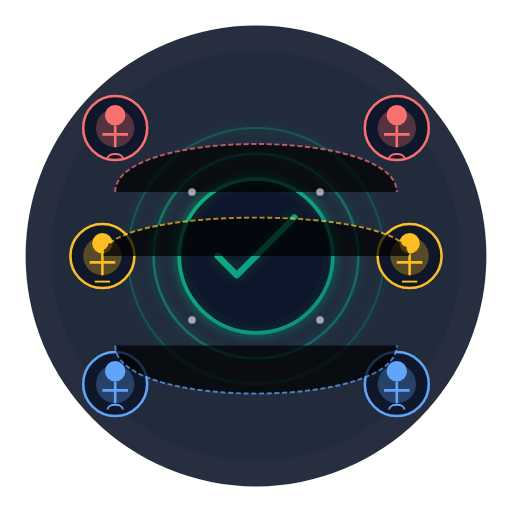
t = 0.00 s
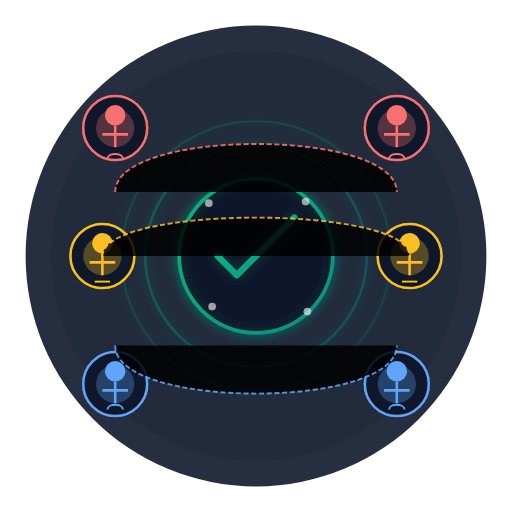
t = 1.31 s
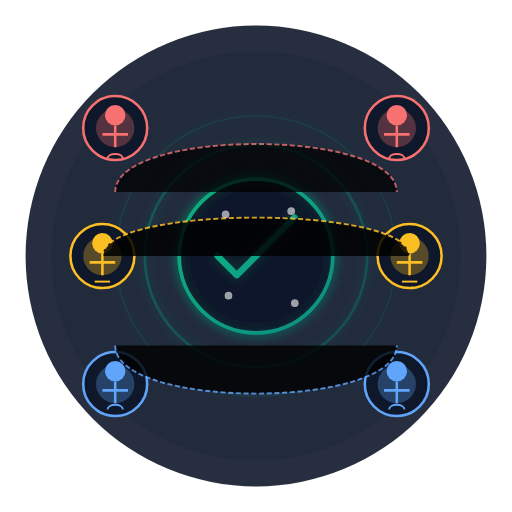
t = 2.63 s
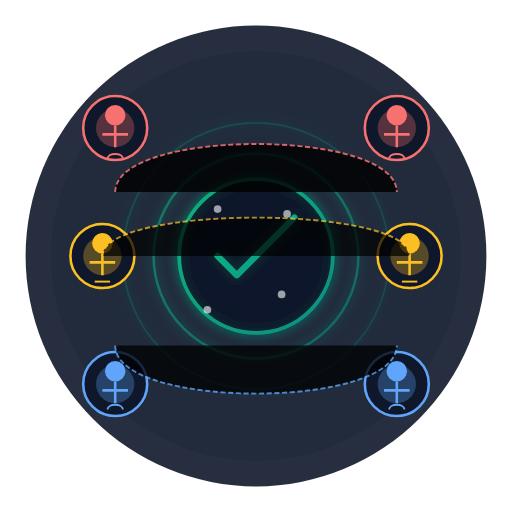
t = 4.00 s
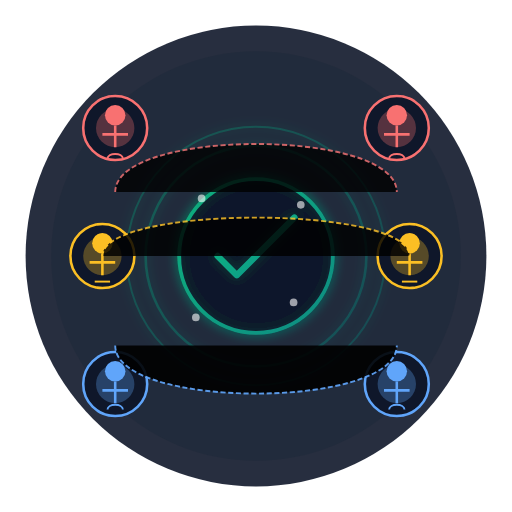
t = 5.25 s
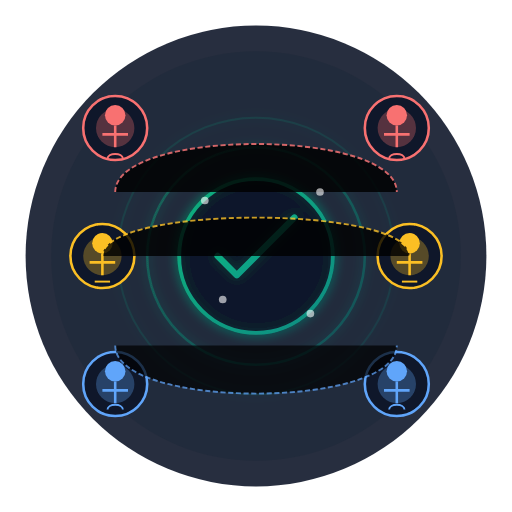
t = 7.00 s

The animated SVG that drew these frames (rendered in a browser with its animation timeline set to each time). Animation: 15 SMIL elements (animate=15); one cycle of 8.00 s, repeats indefinitely.

<?xml version="1.0" encoding="UTF-8"?>
<svg width="400" height="400" viewBox="0 0 400 400" xmlns="http://www.w3.org/2000/svg">
  <defs>
    <linearGradient id="gradEmerald" x1="0%" y1="0%" x2="100%" y2="100%">
      <stop offset="0%" stop-color="#10B981" />
      <stop offset="100%" stop-color="#0D9488" />
    </linearGradient>
    <linearGradient id="gradPulse" x1="0%" y1="0%" x2="100%" y2="100%">
      <stop offset="0%" stop-color="#10B981" stop-opacity="0.7" />
      <stop offset="100%" stop-color="#0D9488" stop-opacity="0" />
    </linearGradient>
    <filter id="glow" x="-50%" y="-50%" width="200%" height="200%">
      <feGaussianBlur stdDeviation="4" result="blur" />
      <feComposite in="SourceGraphic" in2="blur" operator="over" />
    </filter>
  </defs>
  
  <!-- Background -->
  <circle cx="200" cy="200" r="180" fill="#0F172A" opacity="0.9" />
  <circle cx="200" cy="200" r="160" fill="#1E293B" opacity="0.6" />
  
  <!-- Matching Animation Central -->
  <g filter="url(#glow)">
    <circle cx="200" cy="200" r="60" fill="#0F172A" stroke="url(#gradEmerald)" stroke-width="3" opacity="0.9" />
    
    <!-- Matching Icon -->
    <path d="M170,200 L185,215 L230,170" stroke="url(#gradEmerald)" stroke-width="5" fill="none" stroke-linecap="round" stroke-linejoin="round" />
    
    <!-- Animated Rings -->
    <circle cx="200" cy="200" r="80" stroke="url(#gradEmerald)" stroke-width="2" fill="none" opacity="0.5">
      <animate attributeName="r" values="80;90;80" dur="4s" repeatCount="indefinite" />
      <animate attributeName="opacity" values="0.5;0.2;0.5" dur="4s" repeatCount="indefinite" />
    </circle>
    <circle cx="200" cy="200" r="100" stroke="url(#gradEmerald)" stroke-width="1.5" fill="none" opacity="0.3">
      <animate attributeName="r" values="100;110;100" dur="5s" repeatCount="indefinite" />
      <animate attributeName="opacity" values="0.3;0.1;0.3" dur="5s" repeatCount="indefinite" />
    </circle>
  </g>
  
  <!-- Network of Profiles -->
  <g>
    <!-- Profile Nodes -->
    <g transform="translate(-10, -50)">
      <circle cx="100" cy="150" r="25" fill="#0F172A" stroke="#F87171" stroke-width="2" />
      <circle cx="100" cy="150" r="15" fill="#F87171" opacity="0.3" />
      <!-- Person Silhouette -->
      <circle cx="100" cy="140" r="8" fill="#F87171" />
      <path d="M100,148 L100,165 M90,155 L110,155" stroke="#F87171" stroke-width="2" />
      <!-- Emotion: Sad -->
      <path d="M94,170 C94,175 106,175 106,170" stroke="#F87171" stroke-width="1.5" fill="none" transform="rotate(180, 100, 172)" />
    </g>
    
    <g transform="translate(10, -50)">
      <circle cx="300" cy="150" r="25" fill="#0F172A" stroke="#F87171" stroke-width="2" />
      <circle cx="300" cy="150" r="15" fill="#F87171" opacity="0.3" />
      <!-- Person Silhouette -->
      <circle cx="300" cy="140" r="8" fill="#F87171" />
      <path d="M300,148 L300,165 M290,155 L310,155" stroke="#F87171" stroke-width="2" />
      <!-- Emotion: Sad -->
      <path d="M294,170 C294,175 306,175 306,170" stroke="#F87171" stroke-width="1.5" fill="none" transform="rotate(180, 300, 172)" />
    </g>
    
    <g transform="translate(-30, 30)">
      <circle cx="120" cy="270" r="25" fill="#0F172A" stroke="#60A5FA" stroke-width="2" />
      <circle cx="120" cy="270" r="15" fill="#60A5FA" opacity="0.3" />
      <!-- Person Silhouette -->
      <circle cx="120" cy="260" r="8" fill="#60A5FA" />
      <path d="M120,268 L120,285 M110,275 L130,275" stroke="#60A5FA" stroke-width="2" />
      <!-- Emotion: Happy -->
      <path d="M114,290 C114,285 126,285 126,290" stroke="#60A5FA" stroke-width="1.5" fill="none" />
    </g>
    
    <g transform="translate(30, 30)">
      <circle cx="280" cy="270" r="25" fill="#0F172A" stroke="#60A5FA" stroke-width="2" />
      <circle cx="280" cy="270" r="15" fill="#60A5FA" opacity="0.3" />
      <!-- Person Silhouette -->
      <circle cx="280" cy="260" r="8" fill="#60A5FA" />
      <path d="M280,268 L280,285 M270,275 L290,275" stroke="#60A5FA" stroke-width="2" />
      <!-- Emotion: Happy -->
      <path d="M274,290 C274,285 286,285 286,290" stroke="#60A5FA" stroke-width="1.5" fill="none" />
    </g>
    
    <g transform="translate(-70, 0)">
      <circle cx="150" cy="200" r="25" fill="#0F172A" stroke="#FBBF24" stroke-width="2" />
      <circle cx="150" cy="200" r="15" fill="#FBBF24" opacity="0.3" />
      <!-- Person Silhouette -->
      <circle cx="150" cy="190" r="8" fill="#FBBF24" />
      <path d="M150,198 L150,215 M140,205 L160,205" stroke="#FBBF24" stroke-width="2" />
      <!-- Emotion: Neutral -->
      <path d="M144,220 L156,220" stroke="#FBBF24" stroke-width="1.5" fill="none" />
    </g>
    
    <g transform="translate(70, 0)">
      <circle cx="250" cy="200" r="25" fill="#0F172A" stroke="#FBBF24" stroke-width="2" />
      <circle cx="250" cy="200" r="15" fill="#FBBF24" opacity="0.3" />
      <!-- Person Silhouette -->
      <circle cx="250" cy="190" r="8" fill="#FBBF24" />
      <path d="M250,198 L250,215 M240,205 L260,205" stroke="#FBBF24" stroke-width="2" />
      <!-- Emotion: Neutral -->
      <path d="M244,220 L256,220" stroke="#FBBF24" stroke-width="1.5" fill="none" />
    </g>
  </g>
  
  <!-- Connection Lines -->
  <g>
    <!-- Connecting the same emotions -->
    <path d="M90,150 C90,100 310,100 310,150" stroke="#F87171" stroke-width="1.5" stroke-dasharray="4,2" opacity="0.7">
      <animate attributeName="opacity" values="0.7;0.9;0.7" dur="3s" repeatCount="indefinite" />
    </path>
    
    <path d="M90,270 C90,320 310,320 310,270" stroke="#60A5FA" stroke-width="1.5" stroke-dasharray="4,2" opacity="0.7">
      <animate attributeName="opacity" values="0.7;0.9;0.7" dur="3.5s" repeatCount="indefinite" />
    </path>
    
    <path d="M80,200 C80,160 320,160 320,200" stroke="#FBBF24" stroke-width="1.5" stroke-dasharray="4,2" opacity="0.7">
      <animate attributeName="opacity" values="0.7;0.9;0.7" dur="4s" repeatCount="indefinite" />
    </path>
  </g>
  
  <!-- Animated Particles -->
  <g>
    <circle cx="150" cy="150" r="3" fill="white" opacity="0.6">
      <animate attributeName="cx" values="150;180;150" dur="6s" repeatCount="indefinite" />
      <animate attributeName="cy" values="150;170;150" dur="6s" repeatCount="indefinite" />
    </circle>
    <circle cx="250" cy="150" r="3" fill="white" opacity="0.6">
      <animate attributeName="cx" values="250;220;250" dur="7s" repeatCount="indefinite" />
      <animate attributeName="cy" values="150;170;150" dur="7s" repeatCount="indefinite" />
    </circle>
    <circle cx="150" cy="250" r="3" fill="white" opacity="0.6">
      <animate attributeName="cx" values="150;180;150" dur="5s" repeatCount="indefinite" />
      <animate attributeName="cy" values="250;230;250" dur="5s" repeatCount="indefinite" />
    </circle>
    <circle cx="250" cy="250" r="3" fill="white" opacity="0.6">
      <animate attributeName="cx" values="250;220;250" dur="8s" repeatCount="indefinite" />
      <animate attributeName="cy" values="250;230;250" dur="8s" repeatCount="indefinite" />
    </circle>
  </g>
</svg>